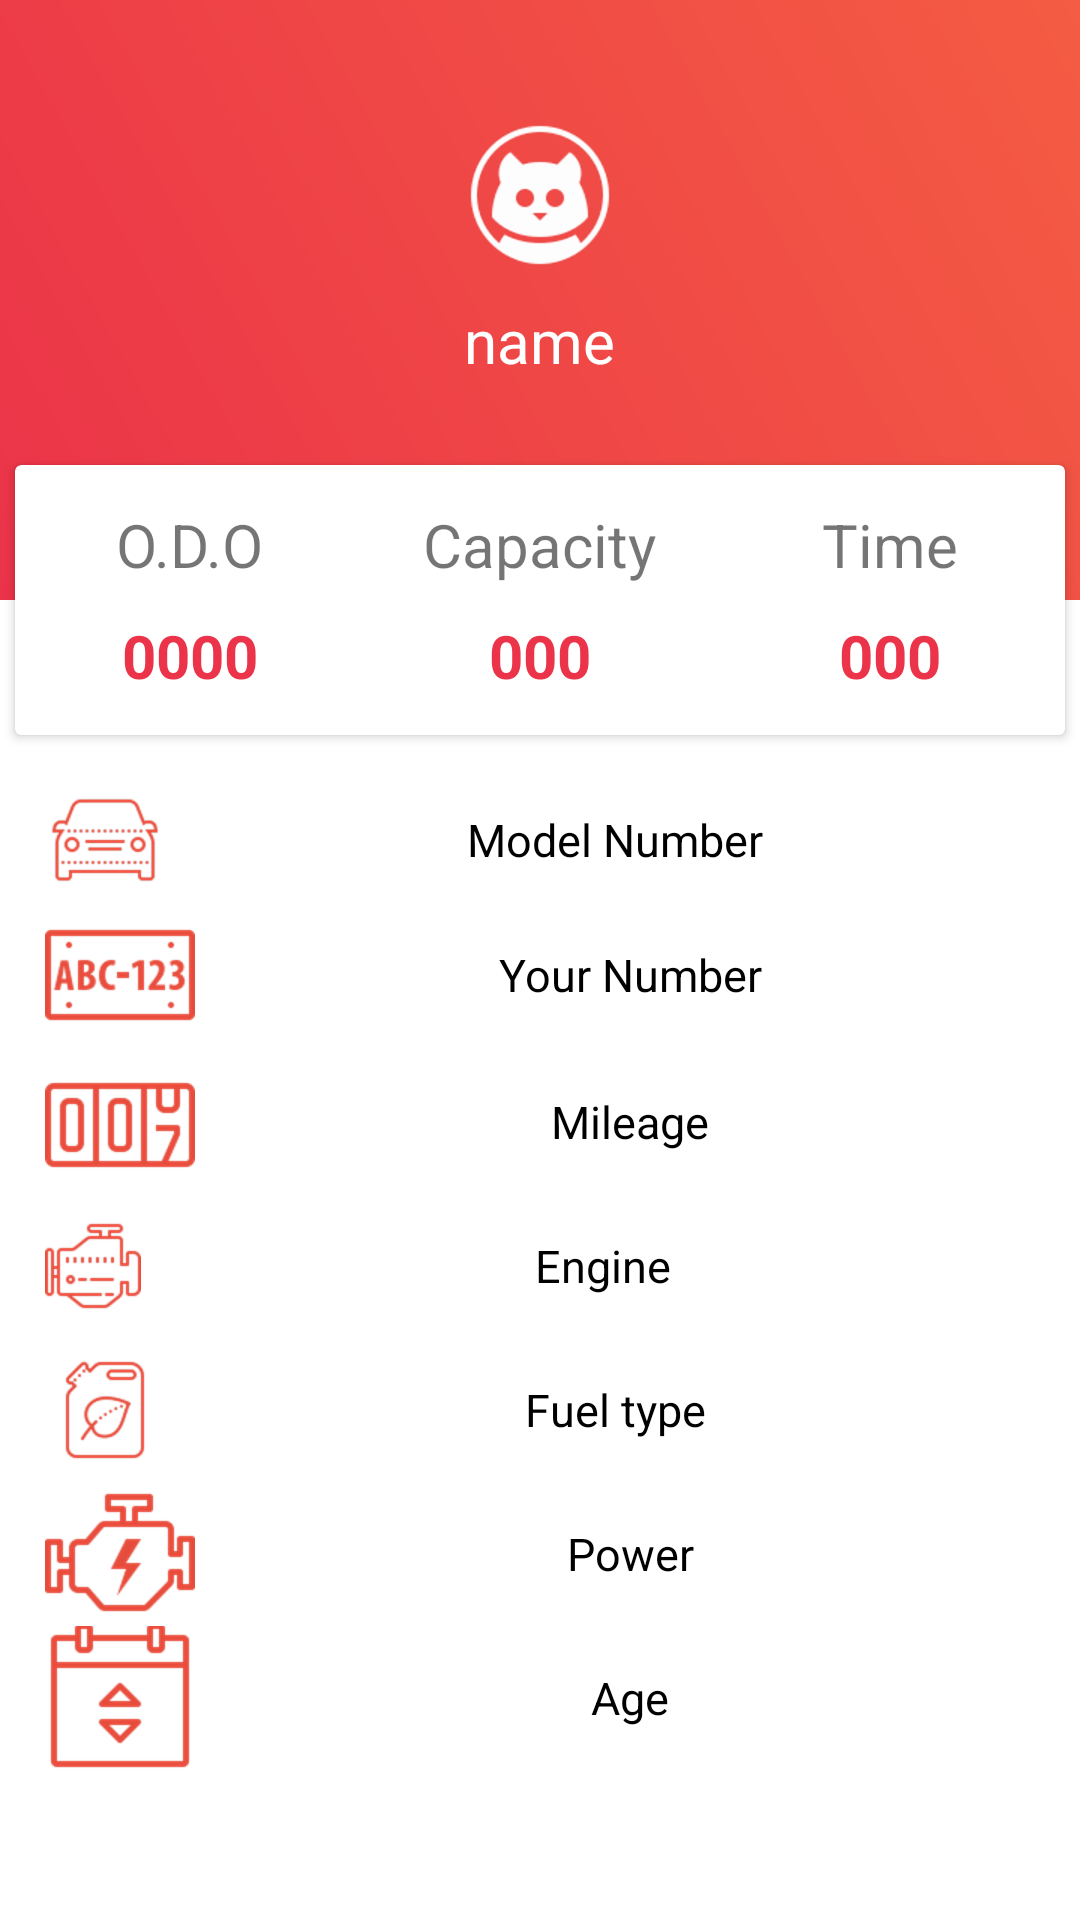

Write the Android layout XML for this screen, with the resource values it uses.
<!-- AndroidManifest.xml: application theme AppTheme -->
<!-- res/layout/activity_view_car.xml -->
<?xml version="1.0" encoding="utf-8"?>
<LinearLayout xmlns:android="http://schemas.android.com/apk/res/android"
    xmlns:app="http://schemas.android.com/apk/res-auto"
    xmlns:tools="http://schemas.android.com/tools"
    android:layout_width="match_parent"
    android:layout_height="match_parent"
    android:background="#ffffff"
    android:orientation="vertical"
    app:layout_behavior="@string/appbar_scrolling_view_behavior"
    tools:context=".view_car">

    <RelativeLayout
        android:layout_width="match_parent"
        android:layout_height="250dp">

        <LinearLayout
            android:layout_width="match_parent"
            android:layout_height="200dp"
            android:background="@drawable/view__backgorund"
            android:orientation="vertical">

            <ImageView
                android:layout_width="wrap_content"
                android:layout_height="wrap_content"
                android:layout_gravity="center_horizontal"
                android:layout_marginTop="40dp"
                android:contentDescription="@string/todo"
                android:src="@drawable/prof2" />

            <TextView
                android:id="@+id/vname"
                android:layout_width="wrap_content"
                android:layout_height="wrap_content"
                android:layout_gravity="center"
                android:layout_marginTop="10dp"
                android:text="name"
                android:textColor="#ffffff"
                android:textSize="20sp" />

        </LinearLayout>

        <androidx.cardview.widget.CardView
            android:layout_width="350dp"
            android:layout_height="90dp"
            android:layout_centerHorizontal="true"
            android:layout_marginTop="155dp"
            android:elevation="2sp"
            android:background="@drawable/rounded_edittext">

            <LinearLayout
                android:layout_width="match_parent"
                android:layout_height="match_parent"
                android:orientation="horizontal"
                android:weightSum="3"
                android:baselineAligned="false">

                <LinearLayout
                    android:layout_width="0dp"
                    android:layout_height="match_parent"
                    android:layout_weight="1"
                    android:gravity="center"
                    android:orientation="vertical">

                    <TextView
                        android:layout_width="wrap_content"
                        android:layout_height="wrap_content"
                        android:text="@string/o_d_o"
                        android:textSize="20sp" />

                    <TextView
                        android:id="@+id/vodo"
                        android:layout_width="wrap_content"
                        android:layout_height="wrap_content"
                        android:paddingTop="10dp"
                        android:text="0000"
                        android:textColor="@color/primaryTextColor"
                        android:textSize="20sp"
                        android:textStyle="bold" />

                </LinearLayout>

                <LinearLayout
                    android:layout_width="0dp"
                    android:layout_height="match_parent"
                    android:layout_weight="1"
                    android:gravity="center"
                    android:orientation="vertical">

                    <TextView
                        android:layout_width="wrap_content"
                        android:layout_height="wrap_content"
                        android:text="Capacity"
                        android:textSize="20sp" />

                    <TextView
                        android:id="@+id/vcap"
                        android:layout_width="wrap_content"
                        android:layout_height="wrap_content"
                        android:paddingTop="10dp"
                        android:text="000"
                        android:textColor="@color/primaryTextColor"
                        android:textSize="20sp"
                        android:textStyle="bold" />

                </LinearLayout>

                <LinearLayout
                    android:layout_width="0dp"
                    android:layout_height="match_parent"
                    android:layout_weight="1"
                    android:gravity="center"
                    android:orientation="vertical">

                    <TextView
                        android:layout_width="wrap_content"
                        android:layout_height="wrap_content"
                        android:text="@string/time"
                        android:textSize="20sp" />

                    <TextView
                        android:id="@+id/vtime"
                        android:layout_width="wrap_content"
                        android:layout_height="wrap_content"
                        android:paddingTop="10dp"
                        android:text="000"
                        android:textColor="@color/primaryTextColor"
                        android:textSize="20sp"
                        android:textStyle="bold" />

                </LinearLayout>
            </LinearLayout>

        </androidx.cardview.widget.CardView>
    </RelativeLayout>

    <LinearLayout
        android:layout_width="350dp"
        android:layout_height="wrap_content"
        android:layout_gravity="center"
        android:layout_marginTop="10dp"
        android:orientation="vertical">

        <TextView
            android:id="@+id/vmdl"
            android:layout_width="match_parent"
            android:layout_height="wrap_content"
            android:drawableStart="@drawable/mdel"
            android:gravity="center"
            android:paddingStart="10sp"
            android:text="Model Number"
            android:textColor="#000000"
            android:textSize="15sp" />

        <TextView
            android:id="@+id/vreg"
            android:layout_width="match_parent"
            android:layout_height="wrap_content"
            android:drawableStart="@drawable/reg"
            android:gravity="center"
            android:paddingStart="10sp"
            android:text="Your Number"
            android:textColor="#000000"
            android:textSize="15sp" />

        <TextView
            android:id="@+id/vmilage"
            android:layout_width="match_parent"
            android:layout_height="48dp"
            android:drawableStart="@drawable/icons8_odometer_100"
            android:gravity="center"
            android:paddingStart="10sp"
            android:text="Mileage"
            android:textColor="#000000"
            android:textSize="15sp" />

        <TextView
            android:id="@+id/veng"
            android:layout_width="match_parent"
            android:layout_height="48dp"
            android:drawableStart="@drawable/enginie"
            android:gravity="center"
            android:paddingStart="10sp"
            android:text="Engine"
            android:textColor="#000000"
            android:textSize="15sp" />

        <TextView
            android:id="@+id/vfuel"
            android:layout_width="match_parent"
            android:layout_height="48dp"
            android:drawableStart="@drawable/fuel"
            android:gravity="center"
            android:paddingStart="10sp"
            android:text="Fuel type"
            android:textColor="#000000"
            android:textSize="15sp" />

        <TextView
            android:id="@+id/vpwr"
            android:layout_width="match_parent"
            android:layout_height="48dp"
            android:drawableStart="@drawable/hp"
            android:gravity="center"
            android:paddingStart="10sp"
            android:text="Power"
            android:textColor="#000000"
            android:textSize="15sp" />

        <TextView
            android:id="@+id/vage"
            android:layout_width="match_parent"
            android:layout_height="48dp"
            android:drawableStart="@drawable/age"
            android:gravity="center"
            android:paddingStart="10sp"
            android:text="Age"
            android:textColor="#000000"
            android:textSize="15sp" />

    </LinearLayout>

</LinearLayout>
<!-- resources referenced by this layout -->
<resources>
  <color name="primaryTextColor">#EB3349</color>
  <!-- drawable age: png bitmap (drawable-hdpi, 1503 bytes) -->
  <!-- drawable enginie: png bitmap (drawable-hdpi, 2098 bytes) -->
  <!-- drawable fuel: png bitmap (drawable-hdpi, 2715 bytes) -->
  <!-- drawable hp: png bitmap (drawable-hdpi, 2842 bytes) -->
  <!-- drawable icons8_odometer_100: png bitmap (drawable-hdpi, 1740 bytes) -->
  <!-- drawable mdel: png bitmap (drawable-hdpi, 2144 bytes) -->
  <!-- drawable prof2: png bitmap (drawable-hdpi, 3465 bytes) -->
  <!-- drawable reg: png bitmap (drawable-hdpi, 2895 bytes) -->
  <!-- drawable rounded_edittext (drawable) -->
  <?xml version="1.0" encoding="utf-8"?>
  <shape xmlns:android="http://schemas.android.com/apk/res/android"
      android:shape="rectangle">
  
      <solid android:color="#ffff"/>
      <corners android:radius="6dp"/>
      <stroke android:width="1dp"/>
      <stroke android:color="@color/colorPrimaryDark"/>
  
  </shape>
  <!-- drawable view__backgorund (drawable) -->
  <?xml version="1.0" encoding="utf-8"?>
  <shape xmlns:android="http://schemas.android.com/apk/res/android">
      <gradient android:angle="45"
          android:startColor="#EB3349"
          android:endColor="#F45C43"/>
  </shape>
  <string name="o_d_o">O.D.O</string>
  <string name="time">Time</string>
  <string name="todo">TODO</string>
  <style name="AppTheme" parent="Theme.AppCompat.Light.NoActionBar">
          
          <item name="colorPrimary">@color/colorPrimary</item>
          <item name="colorPrimaryDark">@color/colorPrimaryDark</item>
          <item name="colorAccent">@color/colorAccent</item>
          <item name="android:textColorHint">@color/colorPrimary</item>
      </style>
  <color name="colorPrimaryDark">#C71931</color>
  <color name="colorPrimary">#EB3349</color>
  <color name="colorAccent">#00A5FF</color>
</resources>
